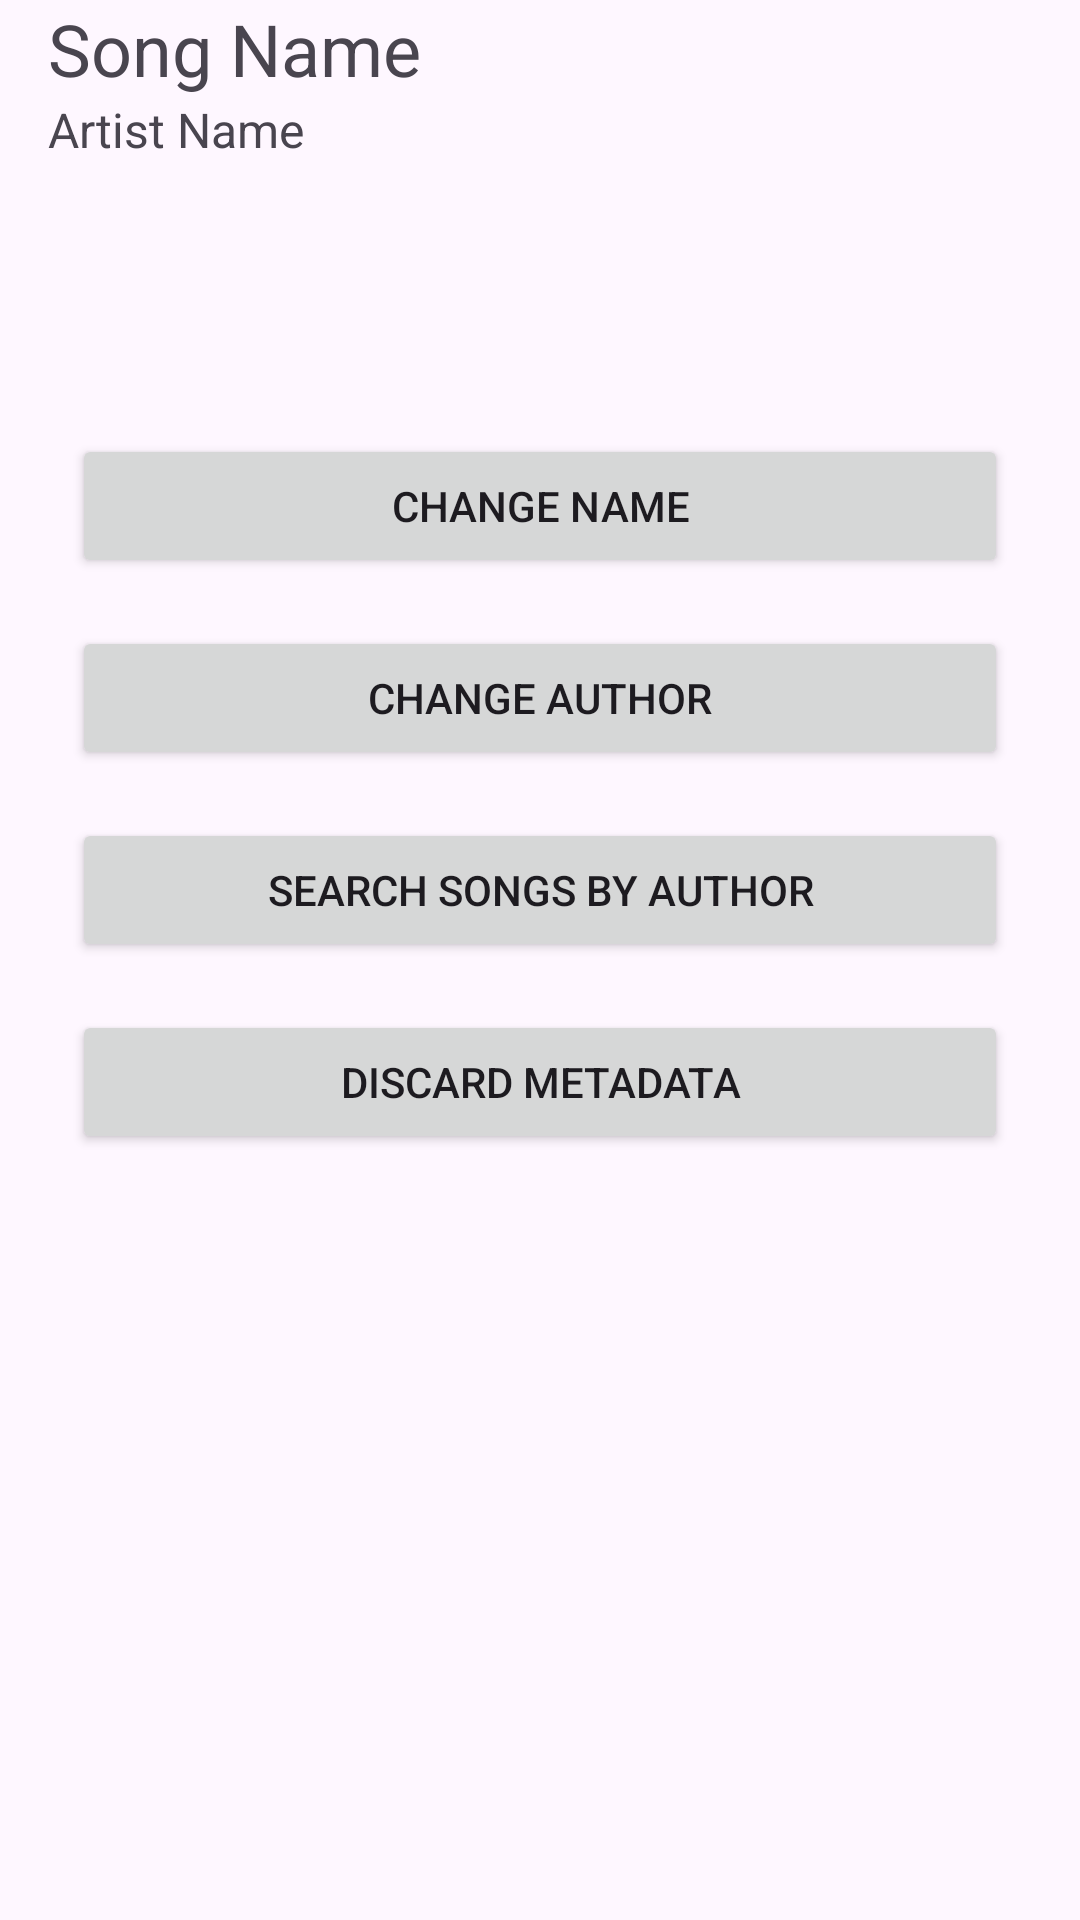

Produce the Android XML layout that renders to this screen, including the resource entries it uses.
<!-- AndroidManifest.xml: application theme Theme.AKAP -->
<!-- res/layout/song_setting_card.xml -->
<?xml version="1.0" encoding="utf-8"?>
<androidx.constraintlayout.widget.ConstraintLayout
    xmlns:android="http://schemas.android.com/apk/res/android"
    xmlns:app="http://schemas.android.com/apk/res-auto"
    xmlns:tools="http://schemas.android.com/tools"
    android:layout_width="match_parent"
    android:layout_height="match_parent"
    android:paddingLeft="16dp"
    android:paddingRight="16dp">

    <TextView
        android:id="@+id/songNameSettingCard"
        android:layout_width="wrap_content"
        android:layout_height="wrap_content"
        android:text="Song Name"
        android:textSize="24sp"
        app:layout_constraintStart_toStartOf="parent"
        app:layout_constraintTop_toTopOf="parent" />

    <TextView
        android:id="@+id/songAuthorSettingCard"
        android:layout_width="wrap_content"
        android:layout_height="wrap_content"
        android:text="Artist Name"
        android:textSize="16sp"
        app:layout_constraintStart_toStartOf="parent"
        app:layout_constraintTop_toBottomOf="@id/songNameSettingCard" />

    <LinearLayout
        android:id="@+id/topLayout"
        android:layout_width="match_parent"
        android:layout_height="wrap_content"
        android:gravity="center_horizontal"
        android:orientation="vertical"
        app:layout_constraintBottom_toBottomOf="parent"
        app:layout_constraintEnd_toEndOf="parent"
        app:layout_constraintStart_toStartOf="parent"
        app:layout_constraintTop_toBottomOf="@id/songAuthorSettingCard"
        app:layout_constraintVertical_bias="0.25">

        <Button
            android:id="@+id/changeNameSettingButton"
            android:layout_width="match_parent"
            android:layout_height="wrap_content"
            android:layout_margin="8dp"
            android:text="@string/changeNameSongSetting" />

        <Button
            android:id="@+id/changeAuthorSettingButton"
            android:layout_width="match_parent"
            android:layout_height="wrap_content"
            android:layout_margin="8dp"
            android:text="@string/changeAuthorSongSetting" />

        <Button
            android:id="@+id/searchAuthorSettingButton"
            android:layout_width="match_parent"
            android:layout_height="wrap_content"
            android:layout_margin="8dp"
            android:text="@string/searchAuthorSongSetting" />

        <Button
            android:id="@+id/discardMetaDataSettingButton"
            android:layout_width="match_parent"
            android:layout_height="wrap_content"
            android:layout_margin="8dp"
            android:text="@string/discardMetaDataSongSetting" />
    </LinearLayout>


</androidx.constraintlayout.widget.ConstraintLayout>
<!-- resources referenced by this layout -->
<resources>
  <string name="changeAuthorSongSetting">Change author</string>
  <string name="changeNameSongSetting">Change name</string>
  <string name="discardMetaDataSongSetting">Discard metadata</string>
  <string name="searchAuthorSongSetting">Search songs by author</string>
  <style name="Theme.AKAP" parent="Base.Theme.AKAP" />
  <style name="Base.Theme.AKAP" parent="Theme.Material3.DayNight.NoActionBar">
          
          
      </style>
</resources>
